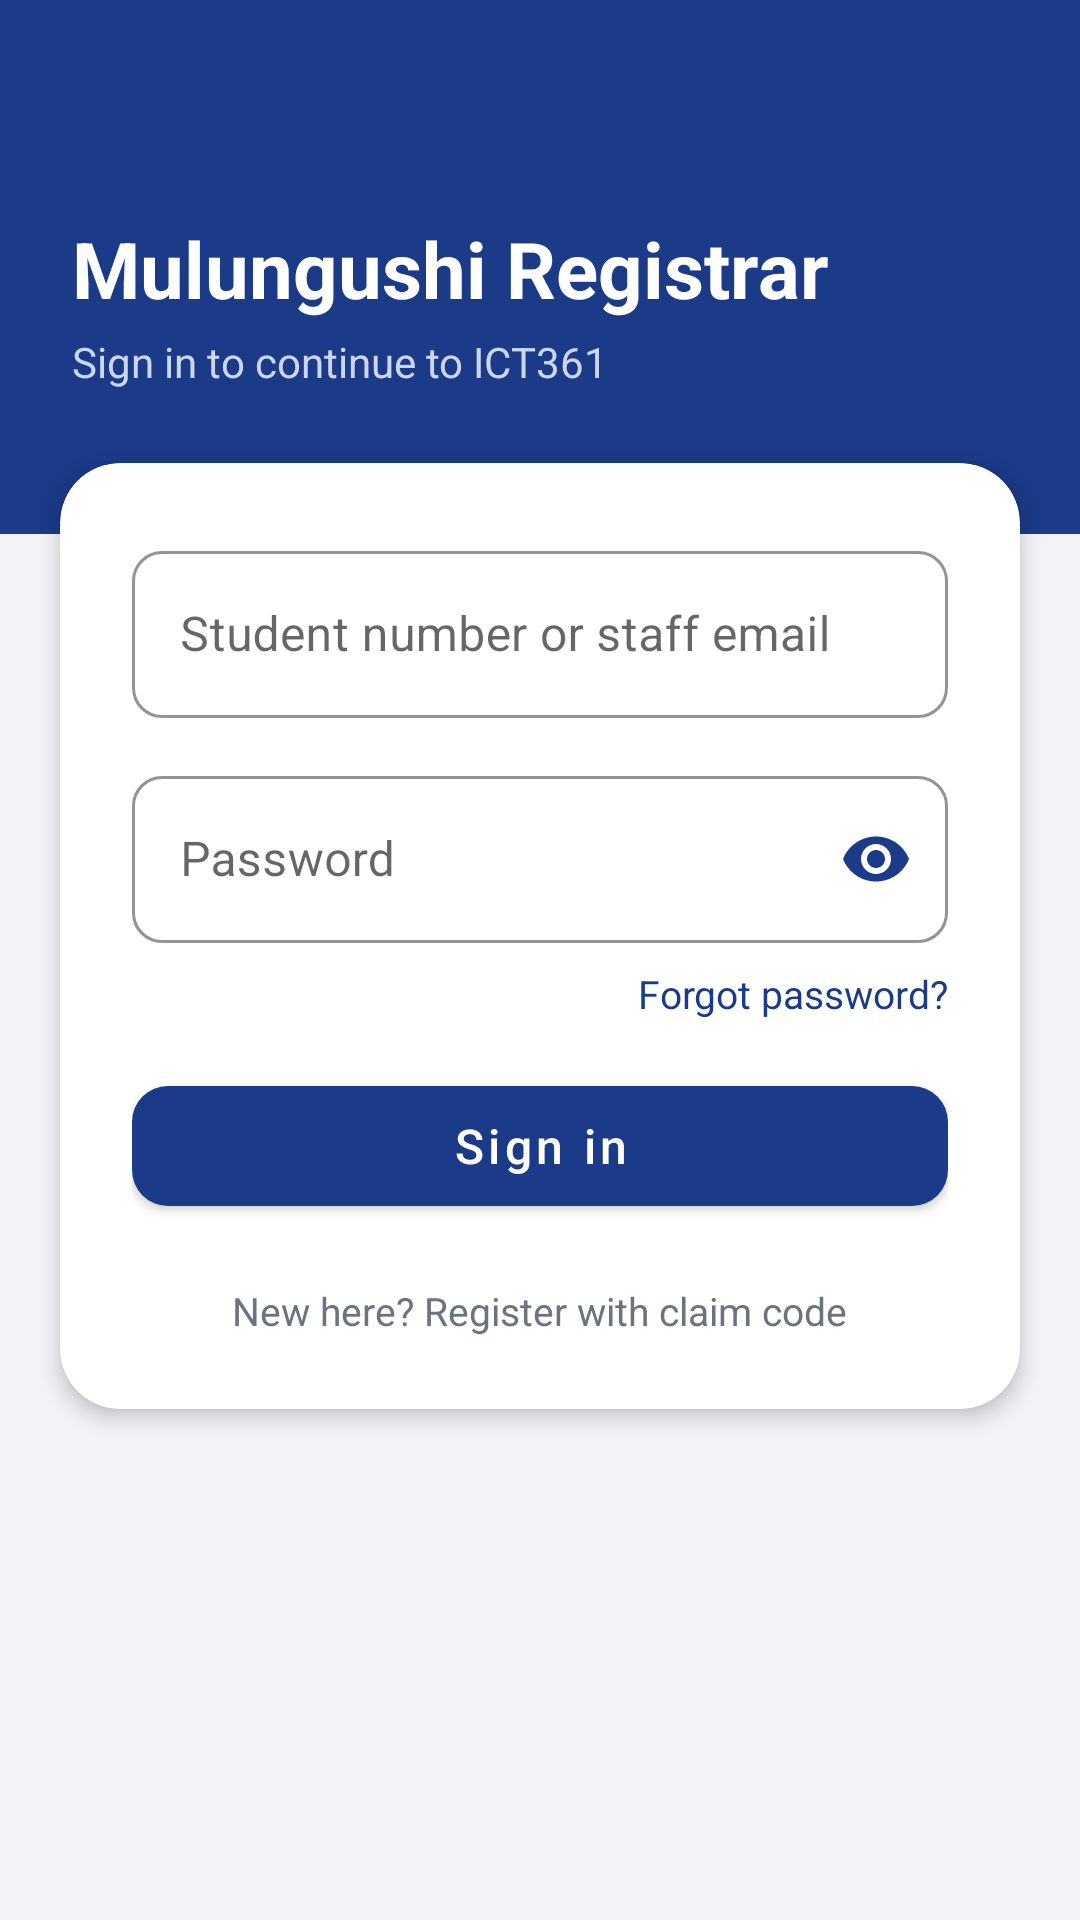

Produce the Android XML layout that renders to this screen, including the resource entries it uses.
<!-- AndroidManifest.xml: application theme Theme.CampusRoster -->
<!-- res/layout/activity_login.xml -->
<?xml version="1.0" encoding="utf-8"?>
<ScrollView xmlns:android="http://schemas.android.com/apk/res/android"
    xmlns:app="http://schemas.android.com/apk/res-auto"
    xmlns:tools="http://schemas.android.com/tools"
    android:layout_width="match_parent"
    android:layout_height="match_parent"
    android:fillViewport="true"
    android:background="@color/background_grey">

    <LinearLayout
        android:layout_width="match_parent"
        android:layout_height="wrap_content"
        android:orientation="vertical">

        <LinearLayout
            android:layout_width="match_parent"
            android:layout_height="wrap_content"
            android:background="@color/navy_primary"
            android:orientation="vertical"
            android:paddingHorizontal="24dp"
            android:paddingTop="72dp"
            android:paddingBottom="48dp">

            <TextView
                android:id="@+id/textLoginTitle"
                android:layout_width="wrap_content"
                android:layout_height="wrap_content"
                android:text="@string/login_title"
                android:textColor="@color/white"
                android:textSize="26sp"
                android:textStyle="bold" />

            <TextView
                android:layout_width="wrap_content"
                android:layout_height="wrap_content"
                android:layout_marginTop="4dp"
                android:text="@string/login_subtitle"
                android:textColor="#CCD6EE"
                android:textSize="14sp" />
        </LinearLayout>

        <androidx.cardview.widget.CardView
            android:layout_width="match_parent"
            android:layout_height="wrap_content"
            android:layout_marginHorizontal="20dp"
            android:layout_marginTop="-24dp"
            app:cardBackgroundColor="@color/surface_white"
            app:cardCornerRadius="20dp"
            app:cardElevation="4dp">

            <LinearLayout
                android:layout_width="match_parent"
                android:layout_height="wrap_content"
                android:orientation="vertical"
                android:padding="24dp">

                <com.google.android.material.textfield.TextInputLayout
                    android:id="@+id/inputLayoutLoginKey"
                    style="@style/Widget.CampusRoster.TextInputLayout"
                    android:layout_width="match_parent"
                    android:layout_height="wrap_content"
                    android:hint="@string/login_key_label">

                    <com.google.android.material.textfield.TextInputEditText
                        android:id="@+id/editLoginKey"
                        android:layout_width="match_parent"
                        android:layout_height="wrap_content"
                        android:textColor="@color/text_primary"
                        android:textColorHint="@color/text_secondary"
                        android:inputType="text" />
                </com.google.android.material.textfield.TextInputLayout>

                <com.google.android.material.textfield.TextInputLayout
                    android:id="@+id/inputLayoutPassword"
                    style="@style/Widget.CampusRoster.TextInputLayout"
                    android:layout_width="match_parent"
                    android:layout_height="wrap_content"
                    android:layout_marginTop="14dp"
                    app:endIconMode="password_toggle"
                    app:endIconTint="@color/navy_primary"
                    android:hint="@string/password_label">

                    <com.google.android.material.textfield.TextInputEditText
                        android:id="@+id/editPassword"
                        android:layout_width="match_parent"
                        android:layout_height="wrap_content"
                        android:textColor="@color/text_primary"
                        android:textColorHint="@color/text_secondary"
                        android:inputType="textPassword" />
                </com.google.android.material.textfield.TextInputLayout>

                <TextView
                    android:id="@+id/textForgotPassword"
                    android:layout_width="wrap_content"
                    android:layout_height="wrap_content"
                    android:layout_gravity="end"
                    android:layout_marginTop="8dp"
                    android:text="@string/forgot_password"
                    android:textColor="@color/navy_primary"
                    android:textSize="13sp" />

                <TextView
                    android:id="@+id/textLoginError"
                    android:layout_width="match_parent"
                    android:layout_height="wrap_content"
                    android:layout_marginTop="12dp"
                    android:gravity="center"
                    android:textColor="@color/accent_red"
                    android:visibility="gone"
                    tools:text="@string/login_error_generic" />

                <com.google.android.material.button.MaterialButton
                    android:id="@+id/buttonSignIn"
                    style="@style/Widget.CampusRoster.PrimaryButton"
                    android:layout_width="match_parent"
                    android:layout_height="wrap_content"
                    android:layout_marginTop="16dp"
                    android:text="@string/sign_in" />

                <ProgressBar
                    android:id="@+id/progressLogin"
                    android:layout_width="wrap_content"
                    android:layout_height="wrap_content"
                    android:layout_gravity="center"
                    android:layout_marginTop="12dp"
                    android:visibility="gone" />

                <TextView
                    android:id="@+id/textRegisterPrompt"
                    android:layout_width="wrap_content"
                    android:layout_height="wrap_content"
                    android:layout_gravity="center"
                    android:layout_marginTop="20dp"
                    android:text="@string/register_prompt"
                    android:textColor="@color/text_secondary"
                    android:textSize="13sp" />
            </LinearLayout>
        </androidx.cardview.widget.CardView>
    </LinearLayout>
</ScrollView>
<!-- resources referenced by this layout -->
<resources>
  <color name="accent_red">#D32F2F</color>
  <color name="background_grey">#F2F3F7</color>
  <color name="navy_primary">#1B3A87</color>
  <color name="surface_white">#FFFFFF</color>
  <color name="text_primary">#1A1A2E</color>
  <color name="text_secondary">#6B7280</color>
  <color name="white">#FFFFFF</color>
  <string name="forgot_password">Forgot password?</string>
  <string name="login_error_generic">Incorrect student number/email or password.</string>
  <string name="login_key_label">Student number or staff email</string>
  <string name="login_subtitle">Sign in to continue to ICT361</string>
  <string name="login_title">Mulungushi Registrar</string>
  <string name="password_label">Password</string>
  <string name="register_prompt">New here? Register with claim code</string>
  <string name="sign_in">Sign in</string>
  <style name="Widget.CampusRoster.PrimaryButton" parent="Widget.MaterialComponents.Button">
          <item name="backgroundTint">@color/navy_primary</item>
          <item name="cornerRadius">12dp</item>
          <item name="android:textAllCaps">false</item>
          <item name="android:minHeight">52dp</item>
          <item name="android:textSize">16sp</item>
      </style>
  <style name="Widget.CampusRoster.TextInputLayout" parent="Widget.MaterialComponents.TextInputLayout.OutlinedBox">
          <item name="boxCornerRadiusTopStart">10dp</item>
          <item name="boxCornerRadiusTopEnd">10dp</item>
          <item name="boxCornerRadiusBottomStart">10dp</item>
          <item name="boxCornerRadiusBottomEnd">10dp</item>
          <item name="boxStrokeColor">@color/navy_primary</item>
          <item name="hintTextColor">@color/navy_primary</item>
      </style>
  <style name="Theme.CampusRoster" parent="Theme.MaterialComponents.DayNight.NoActionBar">
          <item name="colorPrimary">@color/navy_primary</item>
          <item name="colorPrimaryDark">@color/navy_primary_dark</item>
          <item name="colorAccent">@color/accent_red</item>
          <item name="android:windowBackground">@color/background_grey</item>
          <item name="android:statusBarColor">@color/navy_primary</item>
      </style>
  <color name="navy_primary_dark">#122A66</color>
</resources>
